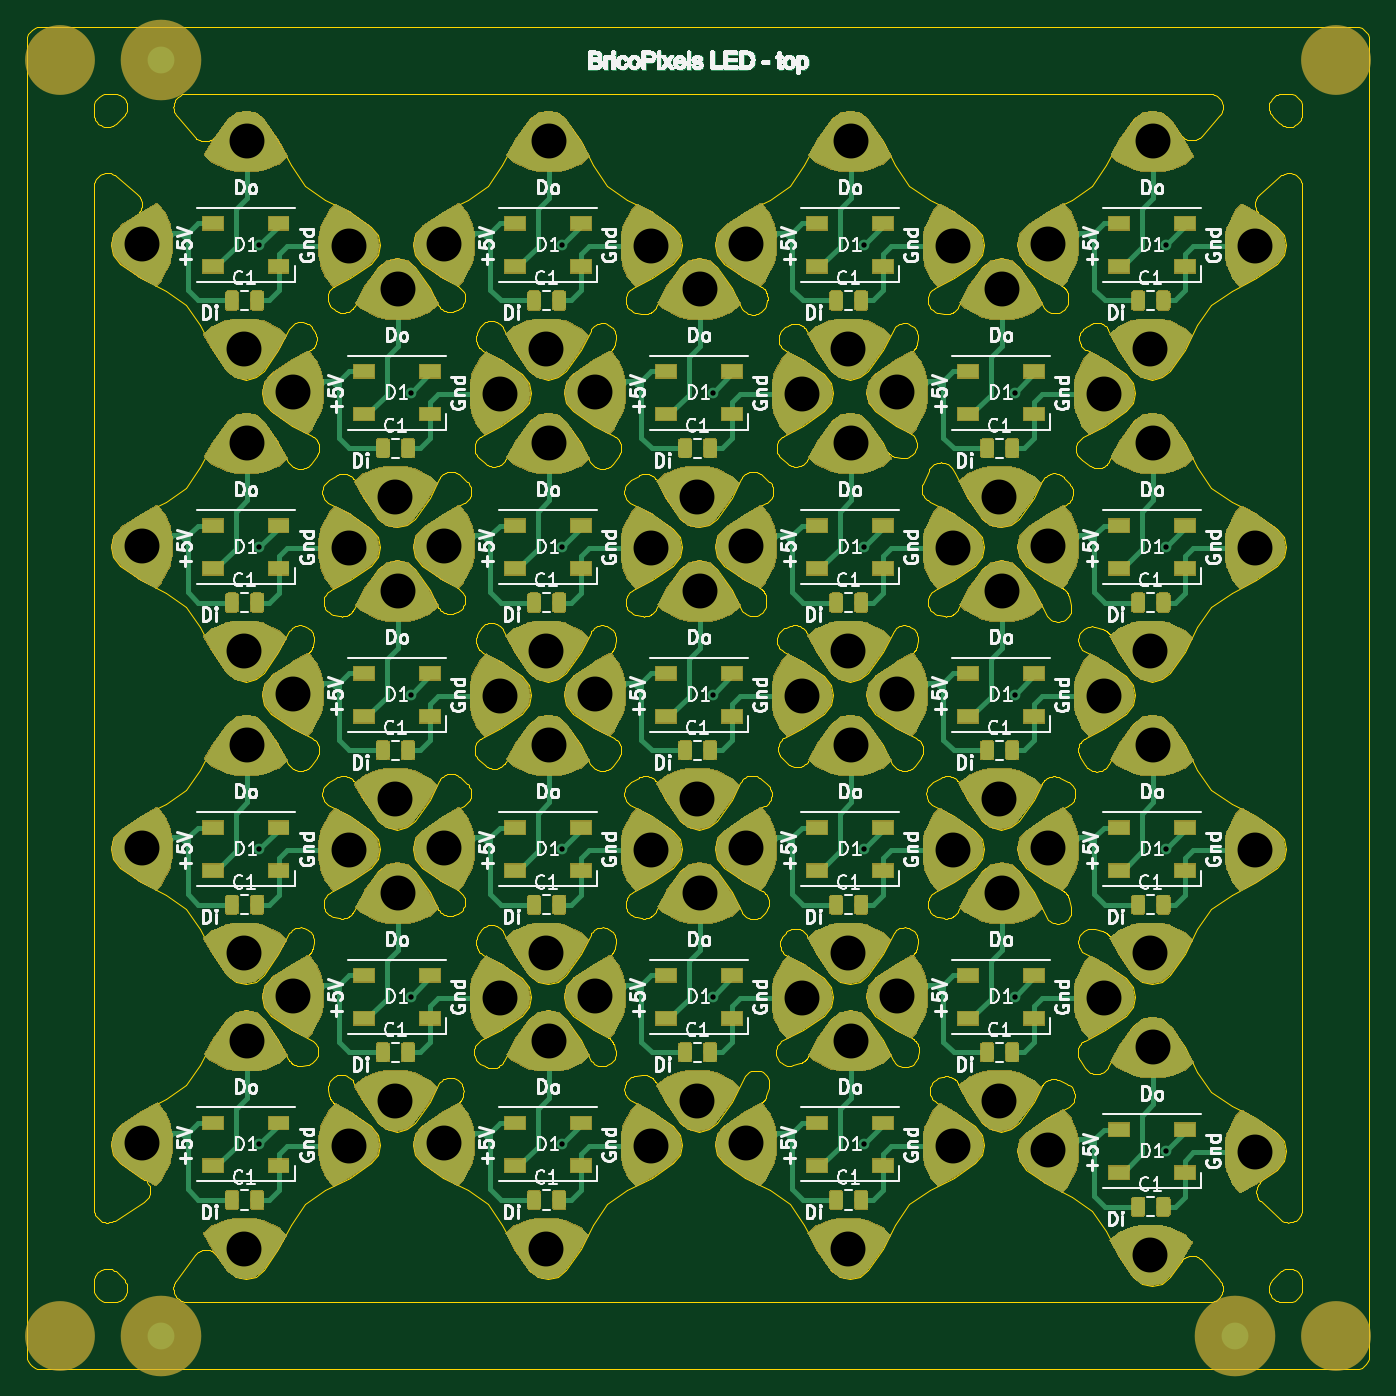
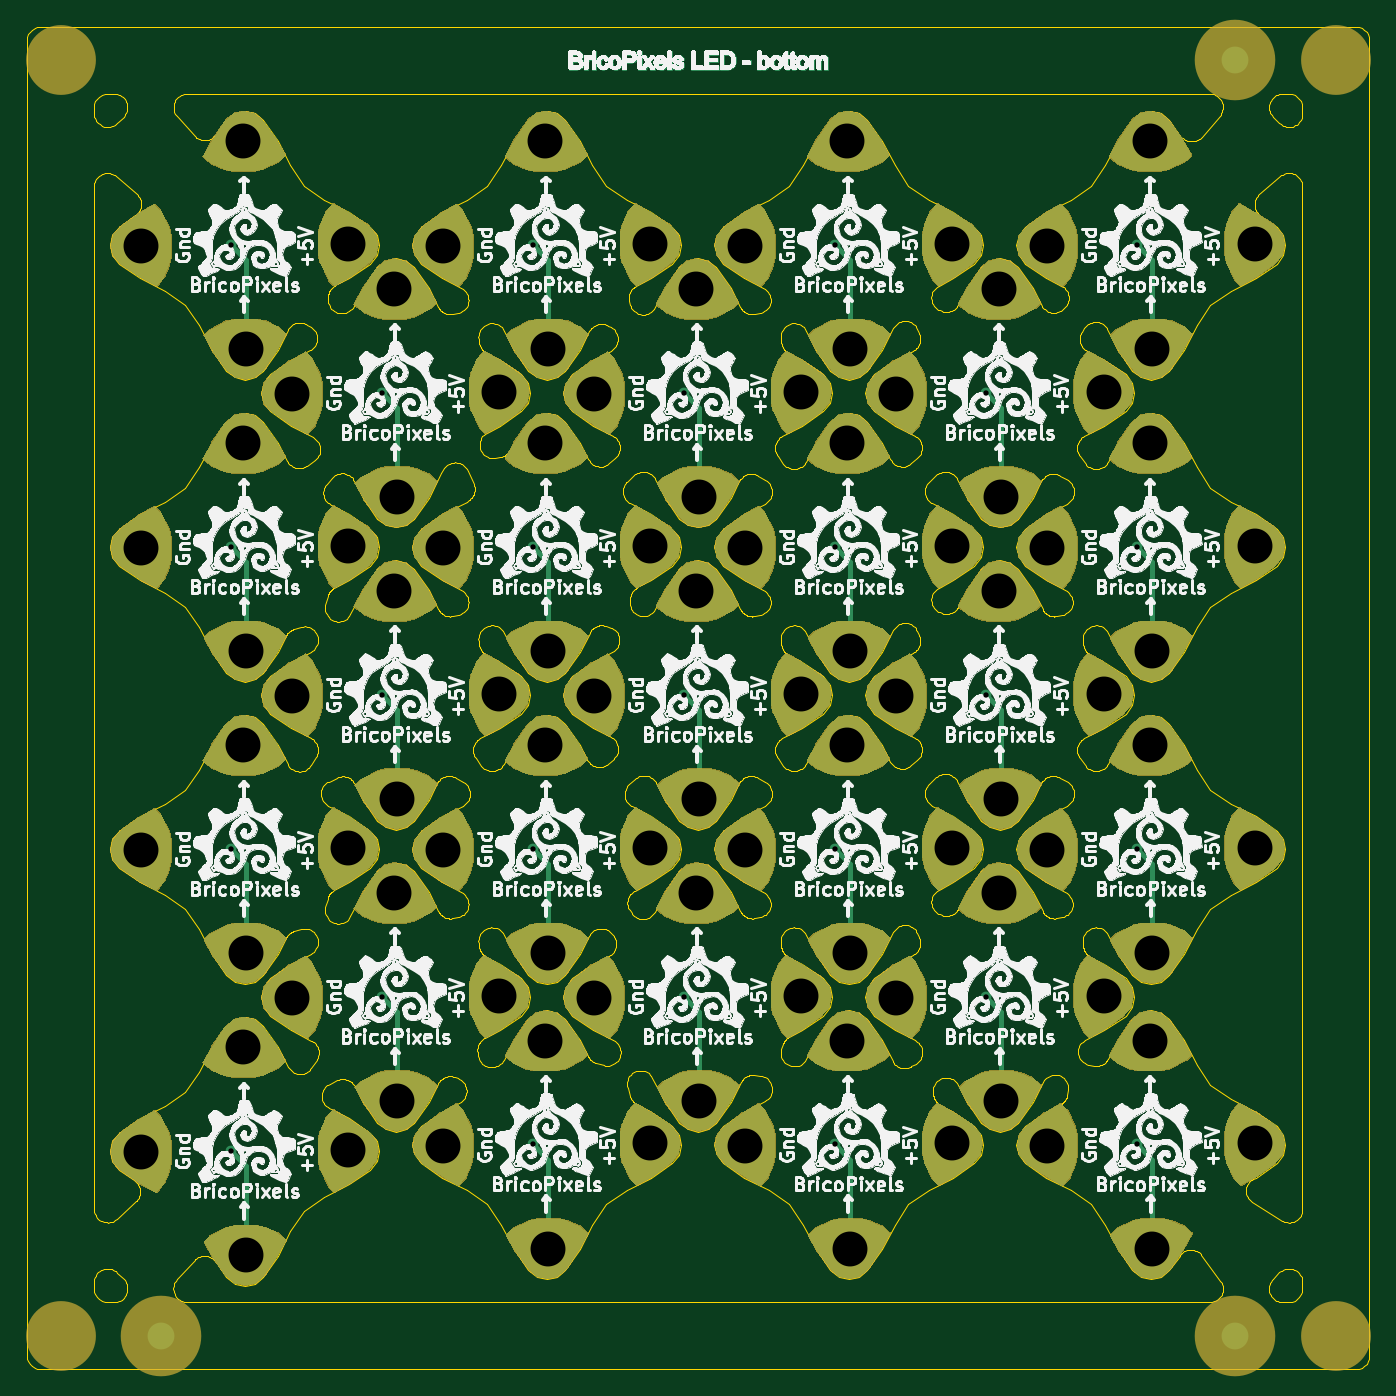
Circuit board: 8 layer files. Board 100.0 x 100.0 mm.
- outline: combined.GKO (101683 bytes)
- drill: combined.drl (1927 bytes)
- bottom_copper: combined.gbl (191205 bytes)
- bottom_silk: combined.gbo (1078474 bytes)
- bottom_mask: combined.gbs (304438 bytes)
- top_copper: combined.gtl (340623 bytes)
- top_silk: combined.gto (413482 bytes)
- top_mask: combined.gts (373438 bytes)

=== outline: combined.GKO (101683 bytes, source omitted) ===
=== drill: combined.drl ===
%
M48
METRIC,000.000
T01C0.40
T02C2.60
%
T01
X017321Y083734
X017321Y016734
X028571Y027734
X017321Y038734
X017321Y061234
X028571Y050234
X051071Y027734
X084821Y016234
X073571Y027734
X039821Y016734
X062321Y016734
X028571Y072734
X051071Y050234
X084821Y038734
X062321Y038734
X039821Y061234
X039821Y038734
X039821Y083734
X073571Y072734
X073571Y050234
X062321Y061234
X084821Y061234
X051071Y072734
X084821Y083734
X062321Y083734
T02
X016381Y091455
X008558Y083810
X024001Y083632
X016178Y075961
X016381Y024455
X008558Y016810
X024001Y016632
X016178Y008961
X027631Y035455
X019808Y027810
X035251Y027632
X027428Y019961
X016381Y046455
X008558Y038810
X024001Y038632
X016178Y030961
X016381Y068955
X008558Y061310
X024001Y061132
X016178Y053461
X027631Y057955
X019808Y050310
X035251Y050132
X027428Y042461
X050131Y035455
X042308Y027810
X057751Y027632
X049928Y019961
X083881Y023955
X076058Y016309
X091502Y016132
X083678Y008461
X072631Y035455
X064808Y027810
X080252Y027632
X072428Y019961
X038881Y024455
X031058Y016810
X046501Y016632
X038678Y008961
X061381Y024455
X053558Y016810
X069002Y016632
X061178Y008961
X027631Y080455
X019808Y072810
X035251Y072632
X027428Y064961
X050131Y057955
X042308Y050310
X057751Y050132
X049928Y042461
X083881Y046455
X076058Y038810
X091502Y038632
X083678Y030961
X061381Y046455
X053558Y038810
X069002Y038632
X061178Y030961
X038881Y068955
X031058Y061310
X046501Y061132
X038678Y053461
X038881Y046455
X031058Y038810
X046501Y038632
X038678Y030961
X038881Y091455
X031058Y083810
X046501Y083632
X038678Y075961
X072631Y080455
X064808Y072810
X080252Y072632
X072428Y064961
X072631Y057955
X064808Y050310
X080252Y050132
X072428Y042461
X061381Y068955
X053558Y061310
X069002Y061132
X061178Y053461
X083881Y068955
X076058Y061310
X091502Y061132
X083678Y053461
X050131Y080455
X042308Y072810
X057751Y072632
X049928Y064961
X083881Y091455
X076058Y083810
X091502Y083632
X083678Y075961
X061381Y091455
X053558Y083810
X069002Y083632
X061178Y075961
M30
=== bottom_copper: combined.gbl (191205 bytes, source omitted) ===
=== bottom_silk: combined.gbo (1078474 bytes, source omitted) ===
=== bottom_mask: combined.gbs (304438 bytes, source omitted) ===
=== top_copper: combined.gtl (340623 bytes, source omitted) ===
=== top_silk: combined.gto (413482 bytes, source omitted) ===
=== top_mask: combined.gts (373438 bytes, source omitted) ===
